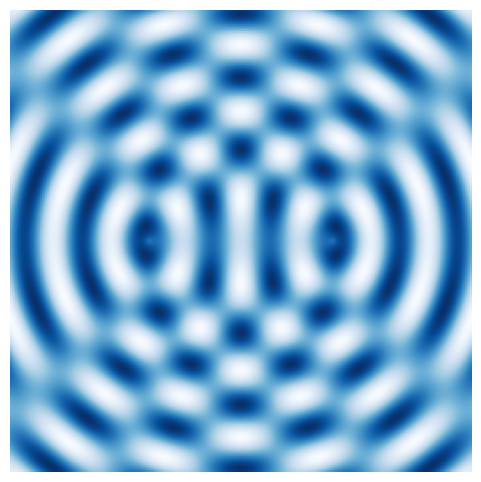

This chart was generated by the following Python code:
# Interference
import numpy as np
import matplotlib.pyplot as plt
from matplotlib import animation


nx, ny = 200, 200
x = np.linspace(-5, 5, nx)
y = np.linspace(-5, 5, ny)
X, Y = np.meshgrid(x, y)

src1 = (-2.0, 0)
src2 = (2.0, 0)

# parameters
k = 5.0       # wave number
omega = 1.0
t = 0.0

r1 = np.sqrt((X - src1[0])**2 + (Y - src1[1])**2)
r2 = np.sqrt((X - src2[0])**2 + (Y - src2[1])**2)
Z = np.sin(k*r1) + np.sin(k*r2)

# Animation
fig, ax = plt.subplots(figsize=(6,6))
ax.set_axis_off()
img = ax.imshow(Z, extent=[-5,5,-5,5], cmap='Blues', vmin=-2, vmax=2)

def animate(frame):
    t = frame * 0.3
    r1 = np.sqrt((X - src1[0])**2 + (Y - src1[1])**2)
    r2 = np.sqrt((X - src2[0])**2 + (Y - src2[1])**2)
    Z = np.sin(k*r1 - omega*t) + np.sin(k*r2 - omega*t)
    img.set_data(Z)
    return [img]

anim = animation.FuncAnimation(fig, animate, frames=100, interval=50, blit=True)
plt.show()